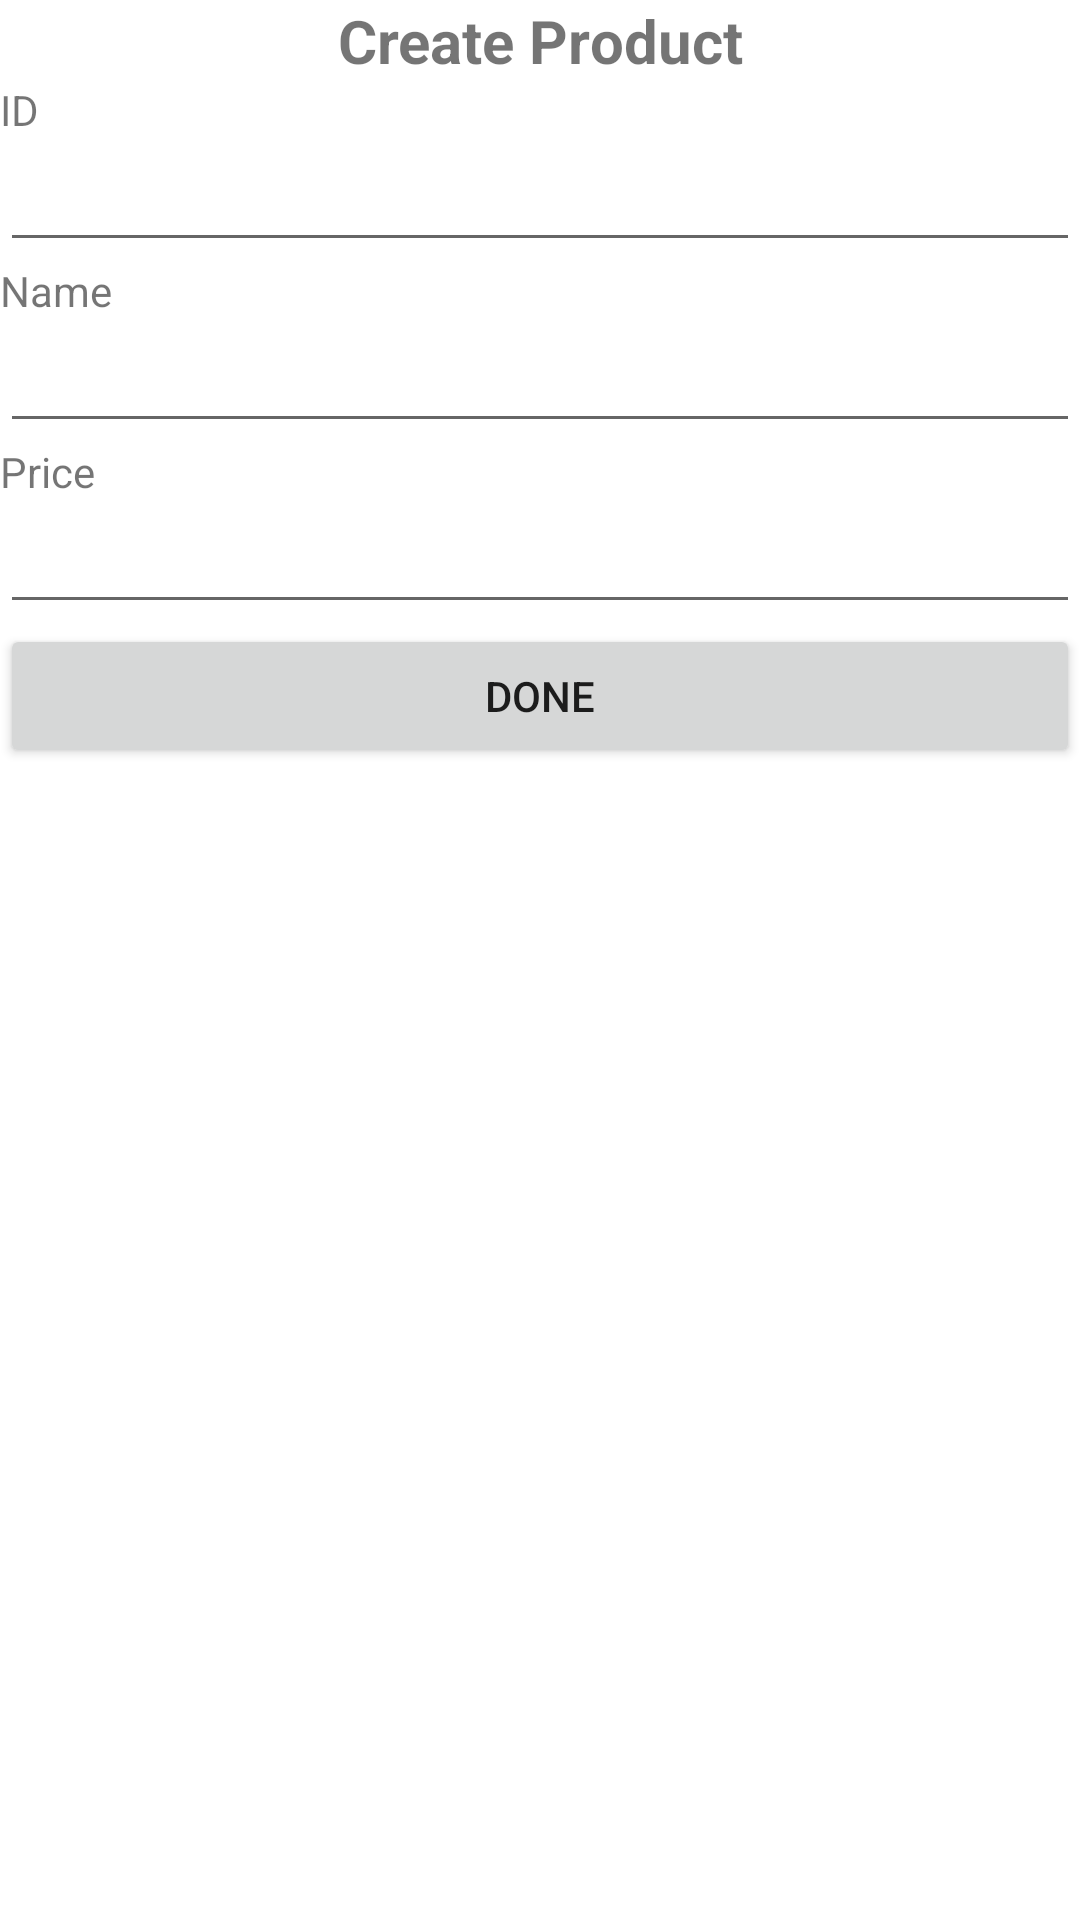

Produce the Android XML layout that renders to this screen, including the resource entries it uses.
<!-- AndroidManifest.xml: application theme Theme.SE1417_Day02 -->
<!-- res/layout/activity_create_product.xml -->
<?xml version="1.0" encoding="utf-8"?>
<LinearLayout xmlns:android="http://schemas.android.com/apk/res/android"
    xmlns:app="http://schemas.android.com/apk/res-auto"
    xmlns:tools="http://schemas.android.com/tools"
    android:layout_width="match_parent"
    android:layout_height="match_parent"
    android:orientation="vertical"
    tools:context=".CreateProductActivity">
    <TextView
        android:layout_width="match_parent"
        android:layout_height="wrap_content"
        android:text="Create Product"
        android:textStyle="bold"
        android:textSize="20dp"
        android:gravity="center"/>
    <TextView
        android:layout_width="match_parent"
        android:layout_height="wrap_content"
        android:text="ID"/>
    <EditText
        android:id="@+id/edtID"
        android:layout_width="match_parent"
        android:layout_height="wrap_content"/>
    <TextView
        android:layout_width="match_parent"
        android:layout_height="wrap_content"
        android:text="Name"/>
    <EditText
        android:id="@+id/edtName"
        android:layout_width="match_parent"
        android:layout_height="wrap_content"/>
    <TextView
        android:layout_width="match_parent"
        android:layout_height="wrap_content"
        android:text="Price"/>
    <EditText
        android:id="@+id/edtPrice"
        android:layout_width="match_parent"
        android:layout_height="wrap_content"
        android:inputType="number"
        />
    <Button
        android:layout_width="match_parent"
        android:layout_height="wrap_content"
        android:text="DONE"
        android:onClick="clickToDone"/>

</LinearLayout>
<!-- resources referenced by this layout -->
<resources>
  <style name="Theme.SE1417_Day02" parent="Theme.MaterialComponents.DayNight.DarkActionBar">
          
          <item name="colorPrimary">@color/purple_500</item>
          <item name="colorPrimaryVariant">@color/purple_700</item>
          <item name="colorOnPrimary">@color/white</item>
          
          <item name="colorSecondary">@color/teal_200</item>
          <item name="colorSecondaryVariant">@color/teal_700</item>
          <item name="colorOnSecondary">@color/black</item>
          
          <item name="android:statusBarColor" tools:targetApi="l">?attr/colorPrimaryVariant</item>
          
      </style>
  <!-- not gathered from this repository: default colours our renderer supplied (Android Studio template values) -->
  <color name="purple_500">#FF6200EE</color>
  <color name="purple_700">#FF3700B3</color>
  <color name="teal_200">#FF03DAC5</color>
  <color name="teal_700">#FF018786</color>
  <color name="black">#FF000000</color>
  <color name="white">#FFFFFFFF</color>
</resources>
